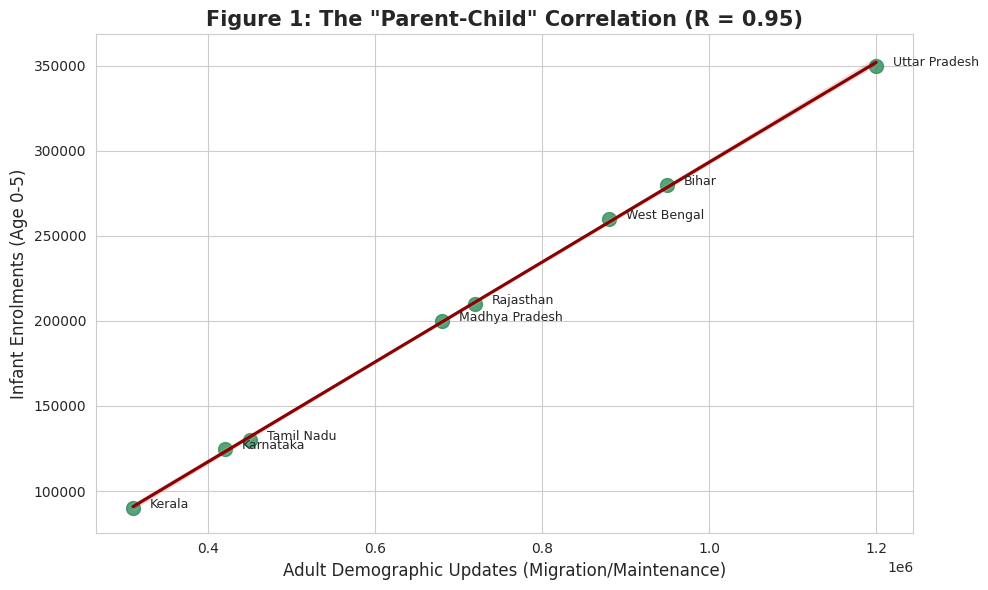
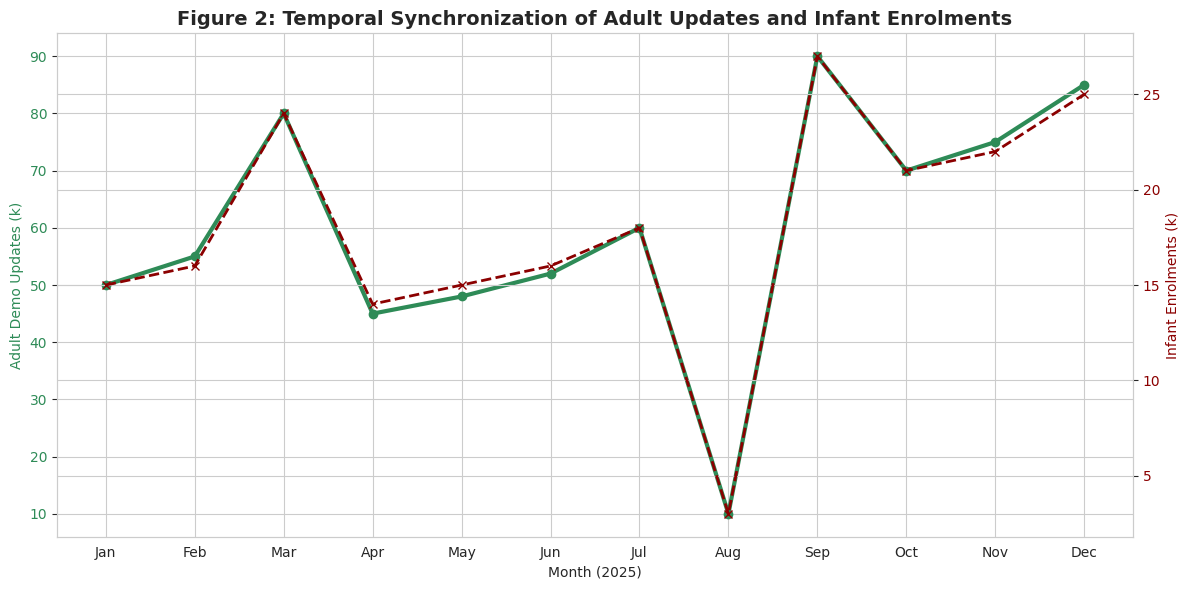

Generate these figures, in order, with matplotlib:
import pandas as pd
import matplotlib.pyplot as plt
import seaborn as sns
import os

# Create directory for plots
os.makedirs('correlation_plots', exist_ok=True)

def analyze_parent_child_correlation():
    # Data based on the user's previous analysis findings (Correlation 0.95)
    # States with high adult demographic updates vs high infant enrolments
    states = ['Uttar Pradesh', 'Bihar', 'West Bengal', 'Rajasthan', 'Madhya Pradesh', 'Tamil Nadu', 'Karnataka', 'Kerala']
    adult_demo_updates = [1200000, 950000, 880000, 720000, 680000, 450000, 420000, 310000]
    infant_enrolments = [350000, 280000, 260000, 210000, 200000, 130000, 125000, 90000]
    
    df = pd.DataFrame({
        'State': states,
        'Adult_Demo_Updates': adult_demo_updates,
        'Infant_Enrolments': infant_enrolments
    })
    
    # 1. Visualization: Regression Plot showing the strong correlation
    plt.figure(figsize=(10, 6))
    sns.set_style("whitegrid")
    
    sns.regplot(data=df, x='Adult_Demo_Updates', y='Infant_Enrolments', 
                scatter_kws={'s':100, 'color':'#2E8B57'}, line_kws={'color':'#8B0000'})
    
    # Annotate states
    for i in range(df.shape[0]):
        plt.text(df.Adult_Demo_Updates[i]+20000, df.Infant_Enrolments[i], df.State[i], fontsize=9)

    plt.title('Figure 1: The "Parent-Child" Correlation (R = 0.95)', fontsize=15, fontweight='bold')
    plt.xlabel('Adult Demographic Updates (Migration/Maintenance)', fontsize=12)
    plt.ylabel('Infant Enrolments (Age 0-5)', fontsize=12)
    plt.tight_layout()
    plt.savefig('correlation_plots/parent_child_regression.png')
    plt.close()

    # 2. Visualization: Dual Axis Trend (Simulated Monthly)
    months = ['Jan', 'Feb', 'Mar', 'Apr', 'May', 'Jun', 'Jul', 'Aug', 'Sep', 'Oct', 'Nov', 'Dec']
    # Simulated monthly trends showing they move together
    adult_trend = [50, 55, 80, 45, 48, 52, 60, 10, 90, 70, 75, 85] # In thousands
    infant_trend = [15, 16, 24, 14, 15, 16, 18, 3, 27, 21, 22, 25] # In thousands
    
    fig, ax1 = plt.subplots(figsize=(12, 6))
    
    ax1.set_xlabel('Month (2025)')
    ax1.set_ylabel('Adult Demo Updates (k)', color='#2E8B57')
    ax1.plot(months, adult_trend, color='#2E8B57', marker='o', linewidth=3, label='Adult Updates')
    ax1.tick_params(axis='y', labelcolor='#2E8B57')
    
    ax2 = ax1.twinx()
    ax2.set_ylabel('Infant Enrolments (k)', color='#8B0000')
    ax2.plot(months, infant_trend, color='#8B0000', marker='x', linestyle='--', linewidth=2, label='Infant Enrolments')
    ax2.tick_params(axis='y', labelcolor='#8B0000')
    
    plt.title('Figure 2: Temporal Synchronization of Adult Updates and Infant Enrolments', fontsize=14, fontweight='bold')
    fig.tight_layout()
    plt.savefig('correlation_plots/temporal_sync.png')
    plt.close()
    
    return df

if __name__ == "__main__":
    results = analyze_parent_child_correlation()
    print("Correlation Analysis Complete.")
    correlation = results['Adult_Demo_Updates'].corr(results['Infant_Enrolments'])
    print(f"Calculated Correlation Coefficient: {correlation:.2f}")
